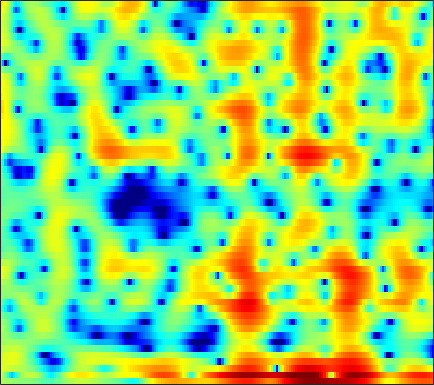

The file beside this chart, header and first rows:
1.7442, 1.596, 1.364, 1.1258, 0.95793, 0.75977, 0.61544, 0.53405, 0.44565, 0.38668, 0.34672, 0.32174, 0.26497, 0.16991, 0.063527, -0.14666, -0.4266, -0.66696, -1.0336, -1.4229, -1.7881, -1.9934, -2.1479, -2.0965
3.43, 1.976, -0.4096, -3.393, -5.811, -7.365, -5.511, -3.529, -1.336, 0.2506, 1.353, 1.92, 2.389, 2.574, 2.542, 2.286, 1.781, 1.246, 0.3173, -0.8658, -2.275, -3.427, -4.878, -5.635
3.818, 3.575, 3.251, 2.95, 2.749, 2.525, 2.349, 2.241, 2.099, 1.928, 1.69, 1.452, 1.045, 0.5191, 0.04259, -0.7034, -1.579, -2.314, -3.384, -4.517, -5.691, -6.543, -7.539, -8.236
3.055, 3.376, 3.685, 3.863, 3.917, 3.882, 3.732, 3.546, 3.191, 2.711, 2.094, 1.536, 0.6598, -0.3661, -1.245, -2.546, -3.994, -5.162, -6.806, -8.502, -10.23, -11.54, -13.32, -15.05
2.394, 2.92, 3.454, 3.812, 3.97, 4.04, 3.954, 3.784, 3.419, 2.888, 2.182, 1.526, 0.4684, -0.8332, -1.996, -3.85, -6.146, -8.277, -11.97, -17.42, -24.92, -21.68, -15.95, -12.55
1.54, 1.911, 2.3, 2.573, 2.701, 2.776, 2.741, 2.642, 2.419, 2.094, 1.668, 1.281, 0.6808, -0.01448, -0.5848, -1.391, -2.219, -2.83, -3.565, -4.139, -4.494, -4.602, -4.547, -4.307
0.8178, 1.013, 1.184, 1.271, 1.287, 1.26, 1.19, 1.117, 1.002, 0.8749, 0.7428, 0.6382, 0.4895, 0.3306, 0.2055, 0.0261, -0.1629, -0.3088, -0.4973, -0.6765, -0.8412, -0.9537, -1.091, -1.216
1.07, 0.9595, 0.6955, 0.3173, -0.02659, -0.5206, -0.9877, -1.266, -1.47, -1.444, -1.197, -0.9074, -0.4433, 0.02944, 0.3578, 0.7297, 1.019, 1.176, 1.299, 1.329, 1.266, 1.159, 0.9379, 0.6276
1.872, 1.4, 0.5381, -0.625, -1.747, -3.689, -6.316, -8.822, -11.93, -10.78, -7.203, -4.915, -2.555, -0.7983, 0.2236, 1.274, 2.039, 2.457, 2.828, 3.002, 2.997, 2.881, 2.573, 2.094
1.462, 0.9243, 0.06164, -0.9694, -1.869, -3.24, -4.72, -5.751, -6.536, -6.128, -4.734, -3.454, -1.824, -0.4291, 0.4433, 1.392, 2.108, 2.499, 2.842, 2.998, 2.967, 2.827, 2.473, 1.927
0.0326, -0.5599, -1.338, -2.031, -2.406, -2.699, -2.745, -2.629, -2.29, -1.779, -1.16, -0.6495, 0.03749, 0.672, 1.089, 1.563, 1.924, 2.115, 2.273, 2.326, 2.268, 2.141, 1.853, 1.396
-1.546, -3.086, -5.584, -8.037, -8.643, -7.08, -4.679, -3.129, -1.476, -0.2418, 0.6626, 1.163, 1.603, 1.837, 1.903, 1.86, 1.729, 1.623, 1.538, 1.559, 1.647, 1.741, 1.836, 1.786
-0.2676, -1.477, -3.436, -5.274, -5.654, -4.301, -2.212, -0.7971, 0.6824, 1.703, 2.318, 2.517, 2.452, 1.987, 1.359, 0.08803, -1.691, -3.25, -4.992, -4.803, -2.847, -1.31, 0.3401, 1.478
0.4177, 0.4259, 0.3538, 0.2818, 0.3193, 0.4822, 0.7395, 0.9559, 1.215, 1.375, 1.38, 1.253, 0.8709, 0.1785, -0.5718, -1.972, -3.907, -5.704, -7.804, -7.466, -5.09, -3.213, -1.238, 0.1488
0.4059, 0.6297, 0.7279, 0.6766, 0.5802, 0.373, 0.1322, -0.05371, -0.2895, -0.4868, -0.6445, -0.7581, -0.8886, -1.063, -1.234, -1.48, -1.745, -1.884, -1.874, -1.636, -1.187, -0.7487, -0.07698, 0.5366
1.86, 1.795, 1.503, 0.9825, 0.4073, -0.5561, -1.686, -2.584, -3.67, -4.325, -4.377, -4.057, -3.422, -2.755, -2.325, -1.871, -1.51, -1.259, -0.9568, -0.6164, -0.2034, 0.1296, 0.6185, 1.127
3.831, 3.511, 2.862, 1.887, 0.9034, -0.8358, -3.323, -5.977, -11.65, -29.63, -14.44, -9.532, -6.12, -4.197, -3.311, -2.663, -2.394, -2.387, -2.502, -2.507, -2.135, -1.568, -0.6179, 0.4506
4.147, 3.907, 3.414, 2.691, 2.002, 0.8515, -0.5261, -1.632, -3.012, -3.896, -4.058, -3.808, -3.306, -2.936, -2.862, -3.158, -4.053, -5.251, -7.874, -12.49, -16.22, -11.28, -5.817, -2.376
1.986, 2.077, 2.062, 1.876, 1.618, 1.141, 0.5667, 0.1055, -0.5028, -1.052, -1.47, -1.72, -1.994, -2.24, -2.459, -2.847, -3.453, -4.029, -4.942, -5.713, -5.644, -4.754, -3.022, -1.209
-1.254, -0.6, -0.03711, 0.218, 0.2178, 0.03491, -0.358, -0.7618, -1.397, -2.096, -2.776, -3.205, -3.598, -3.705, -3.61, -3.28, -2.804, -2.407, -1.885, -1.281, -0.6342, -0.08191, 0.7117, 1.464
-2.966, -2.046, -1.303, -0.9918, -0.9876, -1.265, -1.856, -2.496, -3.629, -5.139, -7.109, -8.816, -10.85, -10.86, -9.277, -6.676, -4.356, -2.912, -1.316, 0.009123, 1.107, 1.782, 2.531, 3.118
-2.006, -1.786, -1.696, -1.868, -2.139, -2.719, -3.482, -4.189, -5.363, -6.87, -8.894, -10.79, -13.35, -13.2, -10.84, -7.373, -4.548, -2.853, -0.9757, 0.5091, 1.693, 2.419, 3.161, 3.674
-1.171, -1.565, -2.273, -3.202, -4.03, -5.167, -6.182, -6.742, -7.154, -7.228, -7.078, -6.889, -6.428, -5.68, -4.903, -3.688, -2.364, -1.381, -0.1153, 1.01, 1.973, 2.599, 3.269, 3.723
-0.5931, -1.299, -2.621, -4.488, -6.393, -9.921, -15.06, -17.8, -13.94, -10.07, -7.578, -6.263, -4.971, -3.958, -3.303, -2.489, -1.689, -1.043, -0.148, 0.7953, 1.753, 2.401, 3.163, 3.744
0.027, -0.4474, -1.406, -2.755, -4.046, -6.06, -7.89, -8.541, -7.984, -6.615, -5.348, -4.624, -4.025, -3.803, -3.859, -4.09, -4.302, -4.204, -3.478, -2.126, -0.4876, 0.6957, 2.068, 3.143
-0.02806, -0.01947, -0.2108, -0.5886, -0.9458, -1.445, -1.896, -2.143, -2.336, -2.435, -2.555, -2.748, -3.234, -4.147, -5.252, -7.619, -12.05, -19.64, -18.06, -8.708, -4.189, -1.894, 0.3442, 1.93
-0.8612, -0.5861, -0.3721, -0.3064, -0.324, -0.4196, -0.5696, -0.6998, -0.8981, -1.139, -1.442, -1.74, -2.262, -2.954, -3.587, -4.557, -5.444, -5.764, -5.367, -4.08, -2.424, -1.215, 0.2028, 1.344
-1.622, -1.3, -0.9917, -0.7992, -0.7253, -0.6974, -0.7213, -0.7728, -0.8731, -0.9991, -1.147, -1.265, -1.437, -1.607, -1.716, -1.804, -1.774, -1.646, -1.313, -0.7984, -0.1922, 0.3012, 0.9211, 1.45
-1.892, -1.613, -1.372, -1.247, -1.219, -1.24, -1.292, -1.346, -1.411, -1.447, -1.452, -1.416, -1.319, -1.164, -1.008, -0.7329, -0.3981, -0.1171, 0.3034, 0.742, 1.16, 1.443, 1.747, 1.941
-1.567, -1.445, -1.452, -1.623, -1.816, -2.121, -2.45, -2.651, -2.836, -2.901, -2.827, -2.688, -2.375, -1.925, -1.511, -0.8729, -0.177, 0.3615, 1.07, 1.69, 2.239, 2.546, 2.821, 2.904
-0.8744, -1.142, -1.737, -2.584, -3.345, -4.457, -5.527, -6.186, -6.731, -6.877, -6.686, -6.411, -5.872, -5.073, -4.256, -2.96, -1.517, -0.4301, 0.89, 2.045, 2.958, 3.488, 3.96, 4.147
-0.7066, -1.523, -2.957, -4.802, -6.553, -9.49, -13.3, -16.56, -17.99, -15.63, -14.02, -13.66, -14.2, -14.54, -12.9, -8.955, -5.277, -3.02, -0.5951, 1.312, 2.722, 3.538, 4.302, 4.729
-1.182, -2.547, -4.626, -6.861, -8.636, -11.13, -14.01, -15.97, -16.67, -15.34, -14.3, -14.23, -15.14, -16.08, -14.37, -10.18, -6.322, -3.977, -1.5, 0.4489, 1.979, 2.888, 3.813, 4.429
-1.402, -3.829, -7.85, -12.02, -13.31, -12.15, -10.55, -9.728, -8.906, -8.296, -7.73, -7.422, -7.01, -6.42, -5.827, -4.756, -3.516, -2.557, -1.258, 0.003037, 1.223, 2.057, 3.041, 3.817
1.436, -0.7444, -4.255, -7.711, -8.64, -7.216, -5.314, -4.278, -3.355, -2.804, -2.523, -2.425, -2.443, -2.571, -2.754, -3.053, -3.37, -3.522, -3.346, -2.609, -1.338, -0.2238, 1.235, 2.489
4.71, 3.744, 2.515, 1.502, 0.9664, 0.5395, 0.3684, 0.2972, 0.1942, 0.004183, -0.3608, -0.7412, -1.44, -2.44, -3.403, -5.186, -7.8, -10.69, -17, -15.82, -8.996, -5.772, -2.754, -0.6712
5.287, 4.851, 4.26, 3.67, 3.243, 2.697, 2.138, 1.717, 1.115, 0.4233, -0.3774, -1.085, -2.172, -3.448, -4.527, -6.153, -7.939, -9.278, -10.43, -10.09, -8.345, -6.706, -4.724, -3.132
5.003, 4.902, 4.646, 4.274, 3.927, 3.389, 2.764, 2.228, 1.412, 0.4682, -0.5946, -1.497, -2.824, -4.231, -5.332, -6.67, -7.719, -8.183, -8.227, -7.679, -6.697, -5.83, -4.691, -3.691
4.682, 4.831, 4.802, 4.558, 4.253, 3.704, 3.026, 2.433, 1.53, 0.4938, -0.7328, -1.796, -3.47, -5.532, -7.397, -10.32, -13.13, -13.76, -11.97, -9.322, -7.175, -5.857, -4.451, -3.4
4.793, 4.944, 4.846, 4.462, 4.015, 3.273, 2.418, 1.764, 0.8849, -6.3629e-05, -0.9794, -1.811, -3.184, -5.001, -6.776, -9.854, -13.4, -14.32, -11.44, -8.21, -5.962, -4.701, -3.477, -2.623
5.724, 5.509, 4.908, 3.929, 2.966, 1.457, -0.1381, -1.187, -2.047, -2.256, -2.113, -2.005, -2.032, -2.306, -2.651, -3.168, -3.55, -3.611, -3.388, -2.986, -2.44, -2.146, -1.864, -1.789
6.754, 6.185, 5.051, 3.415, 1.774, -1.239, -5.881, -11.79, -16.66, -8.261, -4.34, -2.636, -1.21, -0.3929, -0.0327, 0.2096, 0.2925, 0.3001, 0.1886, -0.01982, -0.3407, -0.6861, -1.322, -2.193
6.454, 5.833, 4.737, 3.318, 2.027, 0.029, -2.126, -3.482, -4.233, -3.606, -2.385, -1.472, -0.4728, 0.2457, 0.618, 0.9115, 0.982, 0.8814, 0.5806, 0.09427, -0.7273, -1.512, -2.907, -4.736
5.599, 5.095, 4.272, 3.286, 2.475, 1.378, 0.3978, -0.2137, -0.7522, -0.926, -0.787, -0.5607, -0.1742, 0.2054, 0.4319, 0.6112, 0.6062, 0.4574, 0.08125, -0.5642, -1.479, -2.388, -3.895, -5.822
5.266, 4.818, 4.057, 3.141, 2.378, 1.298, 0.226, -0.478, -1.196, -1.527, -1.441, -1.158, -0.6191, -0.0445, 0.3221, 0.6581, 0.7813, 0.7286, 0.4099, -0.2117, -1.031, -1.817, -3.052, -4.439
5.43, 4.918, 4.034, 2.93, 1.93, 0.3367, -1.633, -3.351, -5.691, -6.843, -5.633, -3.966, -1.894, -0.2992, 0.5802, 1.377, 1.78, 1.842, 1.605, 1.065, 0.1792, -0.6592, -1.988, -3.437
4.836, 4.183, 3.227, 2.144, 1.219, -0.3009, -2.376, -4.589, -8.676, -11.8, -7.859, -4.642, -1.565, 0.4863, 1.565, 2.513, 2.994, 3.065, 2.846, 2.259, 1.211, 0.1144, -1.822, -4.541
1.392, 0.2314, -0.907, -1.345, -1.342, -1.278, -1.37, -1.49, -1.611, -1.432, -0.8086, -0.1131, 0.8885, 1.809, 2.378, 2.918, 3.197, 3.236, 3.045, 2.512, 1.661, 0.7641, -0.8696, -3.038
-4.124, -8.915, -20.26, -10.18, -6.154, -3.224, -1.59, -0.7565, -0.03338, 0.4656, 0.8812, 1.157, 1.473, 1.743, 1.914, 2.082, 2.203, 2.261, 2.235, 2.059, 1.77, 1.446, 0.846, 0.1874
-0.5642, -2.032, -3.218, -3.039, -2.338, -1.287, -0.4182, 0.04907, 0.4384, 0.6078, 0.5892, 0.4691, 0.2203, -0.1045, -0.3658, -0.596, -0.5923, -0.4311, -0.02525, 0.5046, 0.9575, 1.212, 1.421, 1.449
3.144, 2.568, 1.906, 1.445, 1.19, 0.9556, 0.7749, 0.5756, 0.2839, -0.1107, -0.6894, -1.28, -2.338, -3.812, -5.215, -7.219, -8.098, -7.145, -4.718, -2.44, -0.7339, 0.2149, 1.123, 1.627
4.42, 3.957, 3.254, 2.467, 1.851, 1.001, 0.1301, -0.4772, -1.228, -1.906, -2.561, -3.138, -4.219, -5.88, -7.77, -11.49, -14.3, -11.37, -6.67, -3.433, -1.18, 0.01473, 1.104, 1.775
4.354, 3.841, 2.927, 1.733, 0.6596, -1.021, -2.917, -4.312, -5.781, -6.265, -5.856, -5.34, -4.767, -4.451, -4.334, -4.16, -3.706, -3.076, -1.914, -0.6519, 0.476, 1.17, 1.833, 2.226
3.831, 3.276, 2.193, 0.6968, -0.7545, -3.254, -6.751, -10.7, -22, -18.54, -10.57, -7.636, -5.092, -3.403, -2.446, -1.437, -0.5881, 0.004137, 0.7049, 1.31, 1.795, 2.065, 2.288, 2.296
3.612, 3.029, 1.948, 0.5356, -0.708, -2.571, -4.569, -5.884, -7.079, -7.057, -5.949, -4.769, -3.227, -1.859, -0.9782, 0.002592, 0.7814, 1.242, 1.697, 1.983, 2.099, 2.061, 1.86, 1.481
4.285, 3.572, 2.33, 0.8019, -0.4947, -2.254, -3.724, -4.483, -4.731, -4.222, -3.263, -2.41, -1.254, -0.2002, 0.4855, 1.229, 1.771, 2.032, 2.232, 2.244, 2.046, 1.755, 1.137, 0.2869
5.56, 4.678, 3.099, 0.9934, -1.039, -4.587, -9.476, -12.61, -9.87, -5.86, -3.089, -1.602, -0.1106, 0.9628, 1.533, 2.048, 2.316, 2.383, 2.303, 2.046, 1.62, 1.191, 0.4214, -0.6531
6.155, 5.319, 3.902, 2.071, 0.4164, -2.203, -4.888, -6.142, -5.428, -3.451, -1.624, -0.5593, 0.4441, 1.044, 1.26, 1.29, 1.063, 0.779, 0.2629, -0.3085, -0.8589, -1.252, -1.746, -2.35
